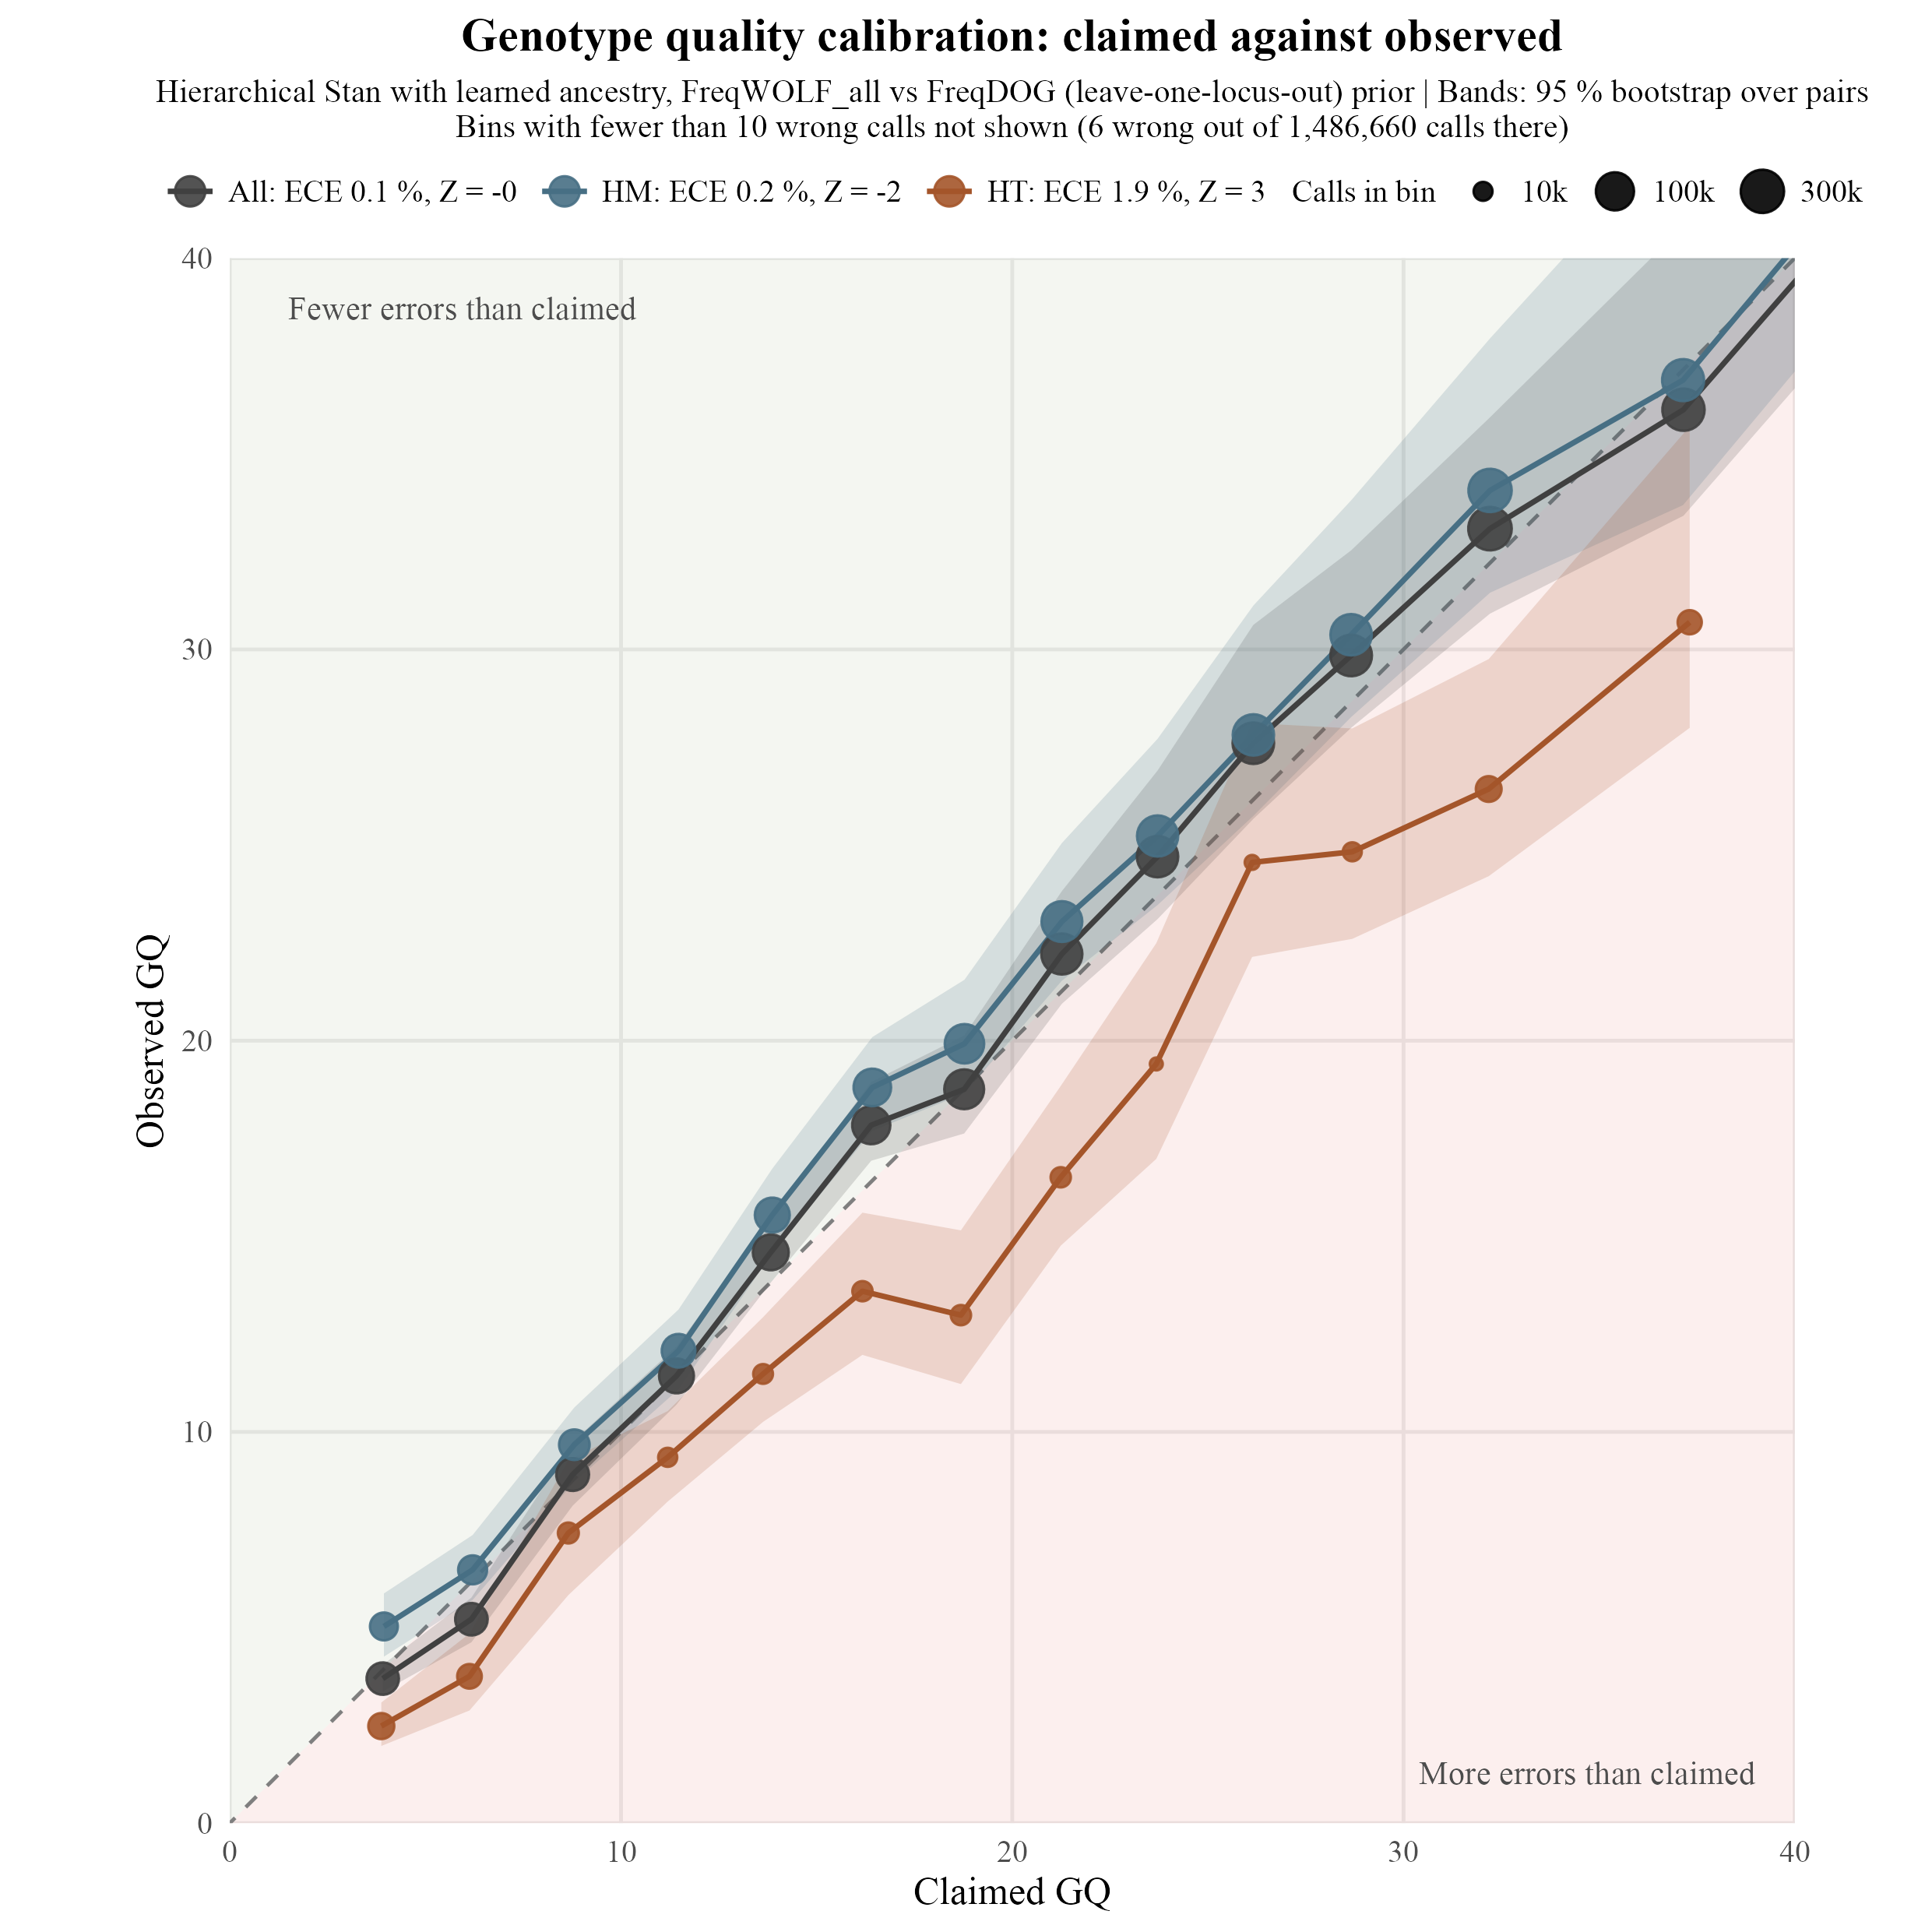

The file beside this chart, header and first rows:
group	gq_bin	n	n_pairs	n_wrong	claimed_error	boot_error_low	boot_error_high	observed_error	zero_error_upper	claimed_Q	empirical_Q	bar_Q_low	bar_Q_high	point_type
All calls	[2.5,5)	37032	659	15817	0.4066	0.3938	0.4611	0.4271	NA	3.909	3.695	3.362	4.047	Errors observed
All calls	[5,7.5)	37818	677	11388	0.2412	0.2652	0.3449	0.3011	NA	6.175	5.213	4.623	5.764	Errors observed
All calls	[7.5,10)	39502	679	5077	0.133	0.106	0.1544	0.1285	NA	8.763	8.91	8.113	9.745	Errors observed
All calls	[10,12.5)	54953	638	3952	0.07216	0.06052	0.08518	0.07192	NA	11.42	11.43	10.7	12.18	Errors observed
All calls	[12.5,15)	65661	606	2282	0.04142	0.02844	0.04153	0.03475	NA	13.83	14.59	13.82	15.46	Errors observed
All calls	[15,17.5)	99441	590	1635	0.02294	0.01275	0.02027	0.01644	NA	16.39	17.84	16.93	18.95	Errors observed
All calls	[17.5,20)	137388	638	1829	0.01327	0.009702	0.01727	0.01331	NA	18.77	18.76	17.63	20.13	Errors observed
All calls	[20,22.5)	178199	699	1070	0.00747	0.004149	0.008051	0.006005	NA	21.27	22.22	20.94	23.82	Errors observed
All calls	[22.5,25)	190510	718	645	0.004254	0.002041	0.004892	0.003386	NA	23.71	24.7	23.11	26.9	Errors observed
All calls	[25,27.5)	196917	716	342	0.00242	8.656612713454178e-4	0.002711	0.001737	NA	26.16	27.6	25.67	30.63	Errors observed
All calls	[27.5,30)	199745	717	207	0.001361	5.582369274479757e-4	0.001586	0.001036	NA	28.66	29.85	28	32.53	Errors observed
All calls	[30,35)	309412	748	152	6.012095629346443e-4	2.5521073896359996e-4	8.101303405615282e-4	4.912543792742363e-4	NA	32.21	33.09	30.91	35.93	Errors observed
All calls	[35,40)	233656	744	57	1.9251315443230189e-4	8.28465126249634e-5	4.553270834641575e-4	2.4394836854178792e-4	NA	37.16	36.13	33.42	40.82	Errors observed
All calls	[40,50)	352675	749	15	4.211869598170877e-5	1.3742280349939891e-5	7.997956071652074e-5	4.253207627419012e-5	NA	43.76	43.71	40.97	48.62	Errors observed
All calls	[50,Inf)	1462291	749	2	8.705273710124454e-7	0	4.13787540118622e-6	1.3677168224382151e-6	NA	60	58.64	53.83	60	Errors observed
Heterozygous calls	[2.5,5)	16688	556	9425	0.41	0.4917	0.6349	0.5648	NA	3.872	2.481	1.973	3.083	Errors observed
Heterozygous calls	[5,7.5)	14637	455	6168	0.244	0.3275	0.5153	0.4214	NA	6.126	3.753	2.879	4.847	Errors observed
Heterozygous calls	[7.5,10)	11131	349	2018	0.1364	0.1183	0.2613	0.1813	NA	8.653	7.416	5.829	9.272	Errors observed
Heterozygous calls	[10,12.5)	10049	292	1167	0.07599	0.08846	0.1507	0.1161	NA	11.19	9.351	8.219	10.53	Errors observed
Heterozygous calls	[12.5,15)	10408	234	740	0.04335	0.0509	0.09427	0.0711	NA	13.63	11.48	10.26	12.93	Errors observed
Heterozygous calls	[15,17.5)	10666	201	466	0.02415	0.02752	0.06355	0.04369	NA	16.17	13.6	11.97	15.6	Errors observed
Heterozygous calls	[17.5,20)	10717	185	539	0.01353	0.03054	0.07545	0.05029	NA	18.69	12.98	11.22	15.15	Errors observed
Heterozygous calls	[20,22.5)	10695	147	239	0.007519	0.01306	0.03342	0.02235	NA	21.24	16.51	14.76	18.84	Errors observed
Heterozygous calls	[22.5,25)	8719	117	100	0.004284	0.005633	0.02005	0.01147	NA	23.68	19.4	16.98	22.49	Errors observed
Heterozygous calls	[25,27.5)	8851	99	31	0.002437	0.001542	0.006109	0.003502	NA	26.13	24.56	22.14	28.12	Errors observed
Heterozygous calls	[27.5,30)	10028	96	33	0.001352	0.001592	0.005493	0.003291	NA	28.69	24.83	22.6	27.98	Errors observed
Heterozygous calls	[30,35)	16271	101	37	6.057383827134869e-4	0.001059	0.003799	0.002274	NA	32.18	26.43	24.2	29.75	Errors observed
Heterozygous calls	[35,40)	14081	90	12	1.8559388070085253e-4	2.6901549666992285e-4	0.001586	8.522122008380086e-4	NA	37.31	30.69	28	35.7	Errors observed
Heterozygous calls	[40,50)	24369	86	4	4.0454979021554685e-5	3.9422111809599485e-5	3.4070392901695205e-4	1.6414296852558578e-4	NA	43.93	37.85	34.68	44.04	Errors observed
Heterozygous calls	[50,Inf)	213778	82	0	3.88939972126548e-7	0	0	0	1.796972077351587e-5	60	47.45	47.45	60	No errors (lower bound)
Homozygous calls	[2.5,5)	20344	635	6392	0.4037	0.2588	0.3754	0.3142	NA	3.939	5.028	4.255	5.871	Errors observed
Homozygous calls	[5,7.5)	23181	662	5220	0.2395	0.1835	0.2689	0.2252	NA	6.207	6.475	5.705	7.364	Errors observed
Homozygous calls	[7.5,10)	28371	643	3059	0.1316	0.0866	0.1343	0.1078	NA	8.806	9.673	8.718	10.62	Errors observed
Homozygous calls	[10,12.5)	44904	621	2785	0.0713	0.04867	0.07786	0.06202	NA	11.47	12.07	11.09	13.13	Errors observed
Homozygous calls	[12.5,15)	55253	578	1542	0.04106	0.02124	0.03496	0.02791	NA	13.87	15.54	14.56	16.73	Errors observed
Homozygous calls	[15,17.5)	88775	567	1169	0.02279	0.009793	0.01701	0.01317	NA	16.42	18.8	17.69	20.09	Errors observed
Homozygous calls	[17.5,20)	126671	620	1290	0.01325	0.006988	0.01364	0.01018	NA	18.78	19.92	18.65	21.56	Errors observed
Homozygous calls	[20,22.5)	167504	676	831	0.007467	0.003125	0.007026	0.004961	NA	21.27	23.04	21.53	25.05	Errors observed
Homozygous calls	[22.5,25)	181791	684	545	0.004252	0.001693	0.004502	0.002998	NA	23.71	25.23	23.47	27.71	Errors observed
Homozygous calls	[25,27.5)	188066	670	311	0.00242	7.724073953139269e-4	0.002664	0.001654	NA	26.16	27.82	25.74	31.12	Errors observed
Homozygous calls	[27.5,30)	189717	662	174	0.001361	4.1605336470309964e-4	0.00149	9.171555527443508e-4	NA	28.66	30.38	28.27	33.81	Errors observed
Homozygous calls	[30,35)	293141	690	115	6.009581875670869e-4	1.603141015144125e-4	7.163020677372891e-4	3.9230268028013824e-4	NA	32.21	34.06	31.45	37.95	Errors observed
Homozygous calls	[35,40)	219575	671	45	1.9295687659290383e-4	4.62712235849357e-5	4.277306714395763e-4	2.049413639986337e-4	NA	37.15	36.88	33.69	43.35	Errors observed
Homozygous calls	[40,50)	328306	672	11	4.22421878417483e-5	3.0766686992679523e-6	6.947744393045496e-5	3.350532734704818e-5	NA	43.74	44.75	41.58	55.12	Errors observed
Homozygous calls	[50,Inf)	1248513	668	2	9.52987698584481e-7	0	4.840671813997413e-6	1.6019056269338004e-6	NA	60	57.95	53.15	60	Errors observed
